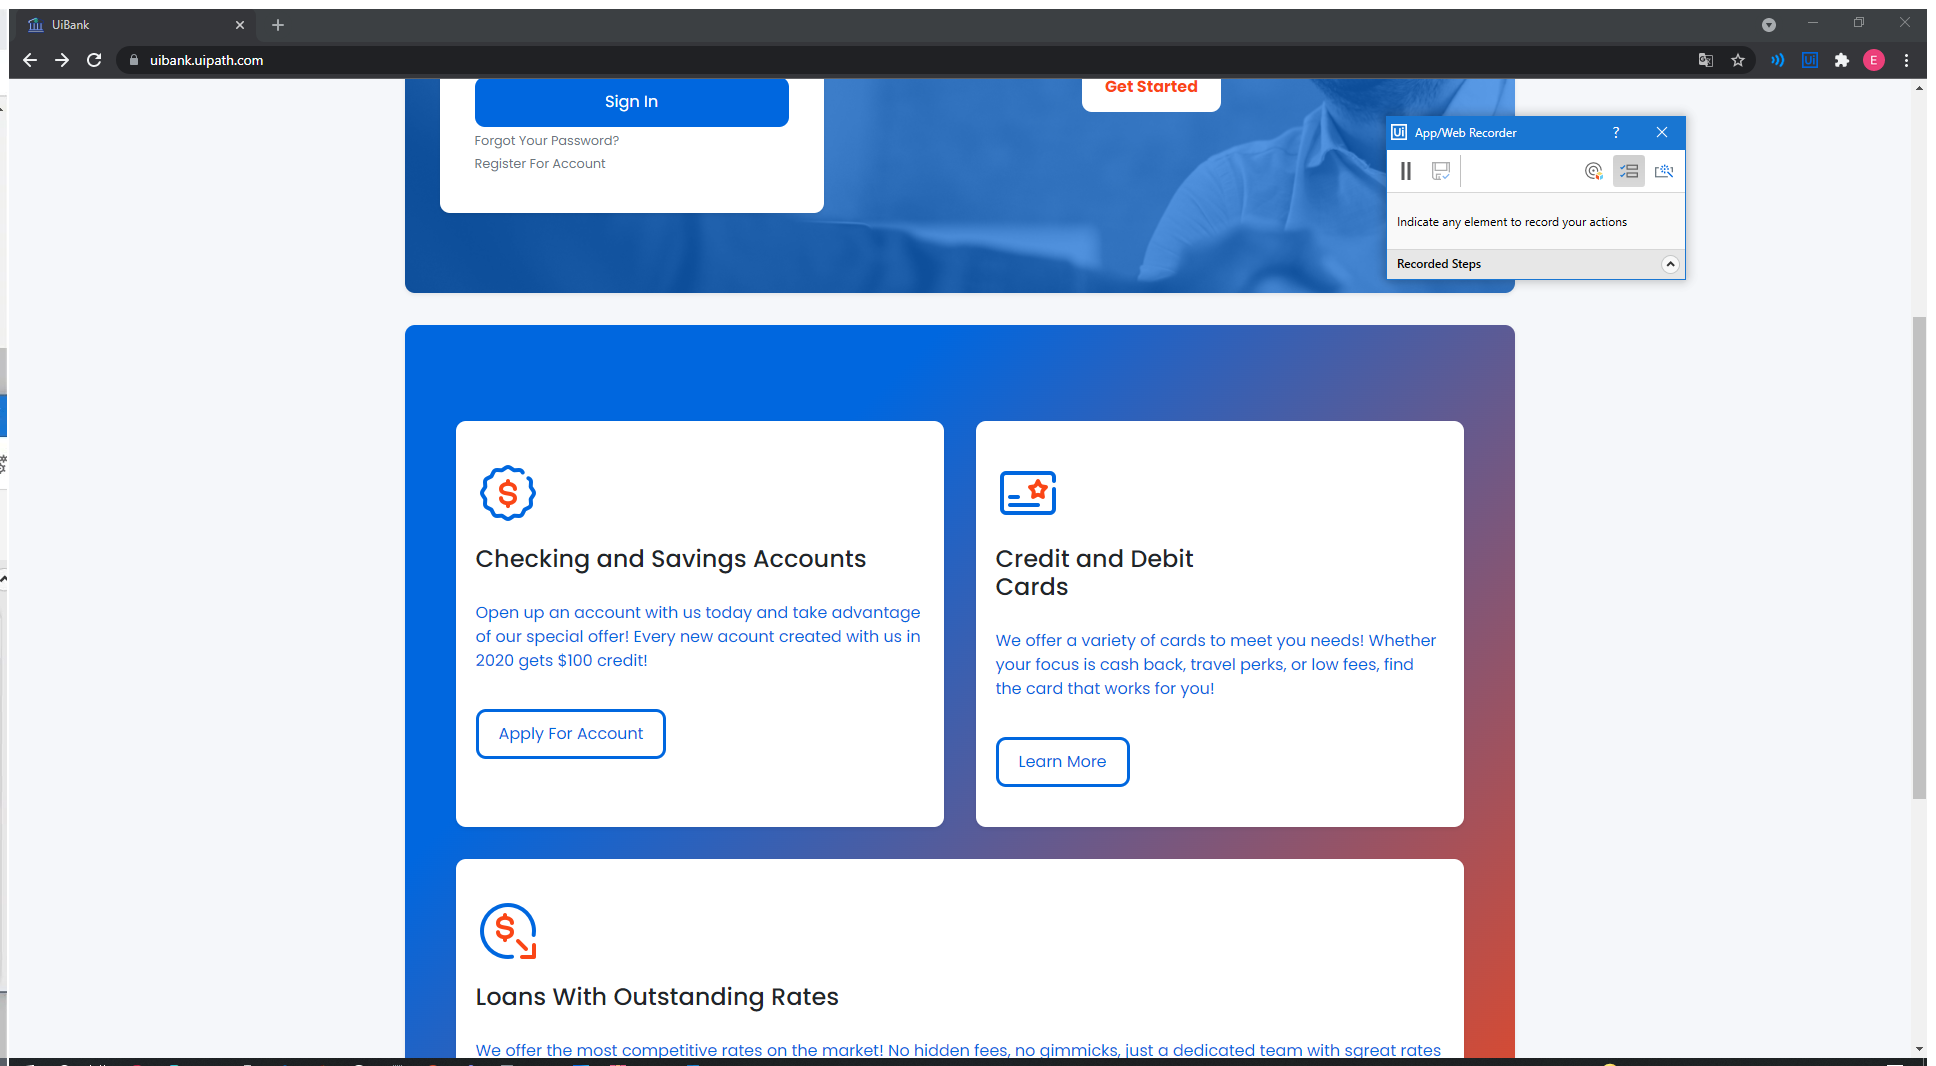
Workflow: Main

Step 1: Use Browser Chrome: UiBank in window 'UiBank' (chrome.exe)

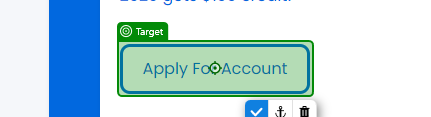
Step 2: click on 'Apply For Account'

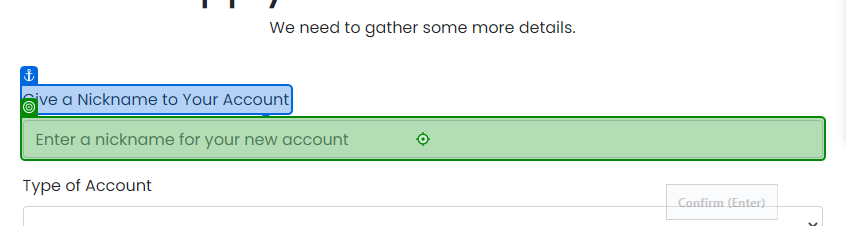
Step 3: type "Dummy nickname" into 'Give a'

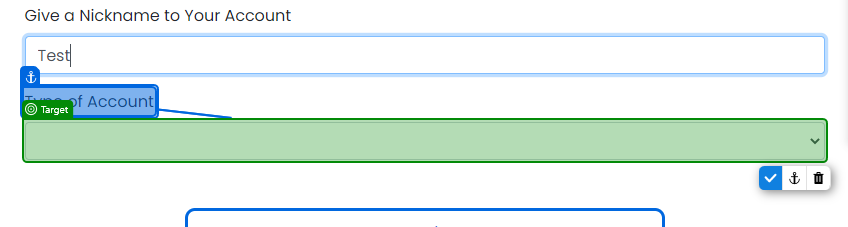
Step 4: select "Savings" in 'Type of Account'

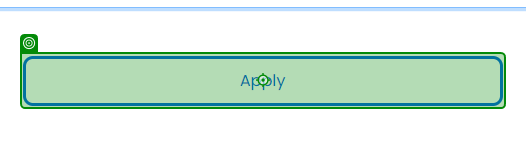
Step 5: click on 'Apply'

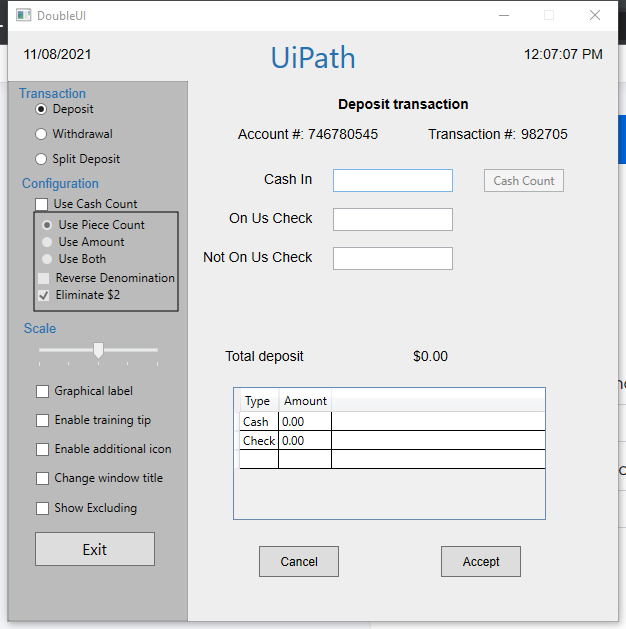
Step 6: Use Application: DoubleUI on the element in window 'DoubleUI' (doubleui.exe)

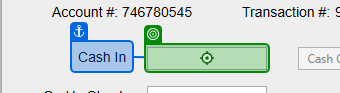
Step 7: type "100" into 'Cash In'

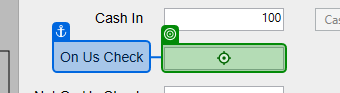
Step 8: type "20" into 'On Us Check'

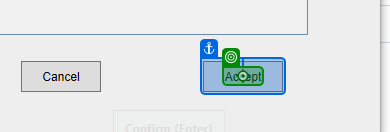
Step 9: click on 'Accept'

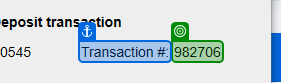
Step 10: get-text from 'Transaction #'